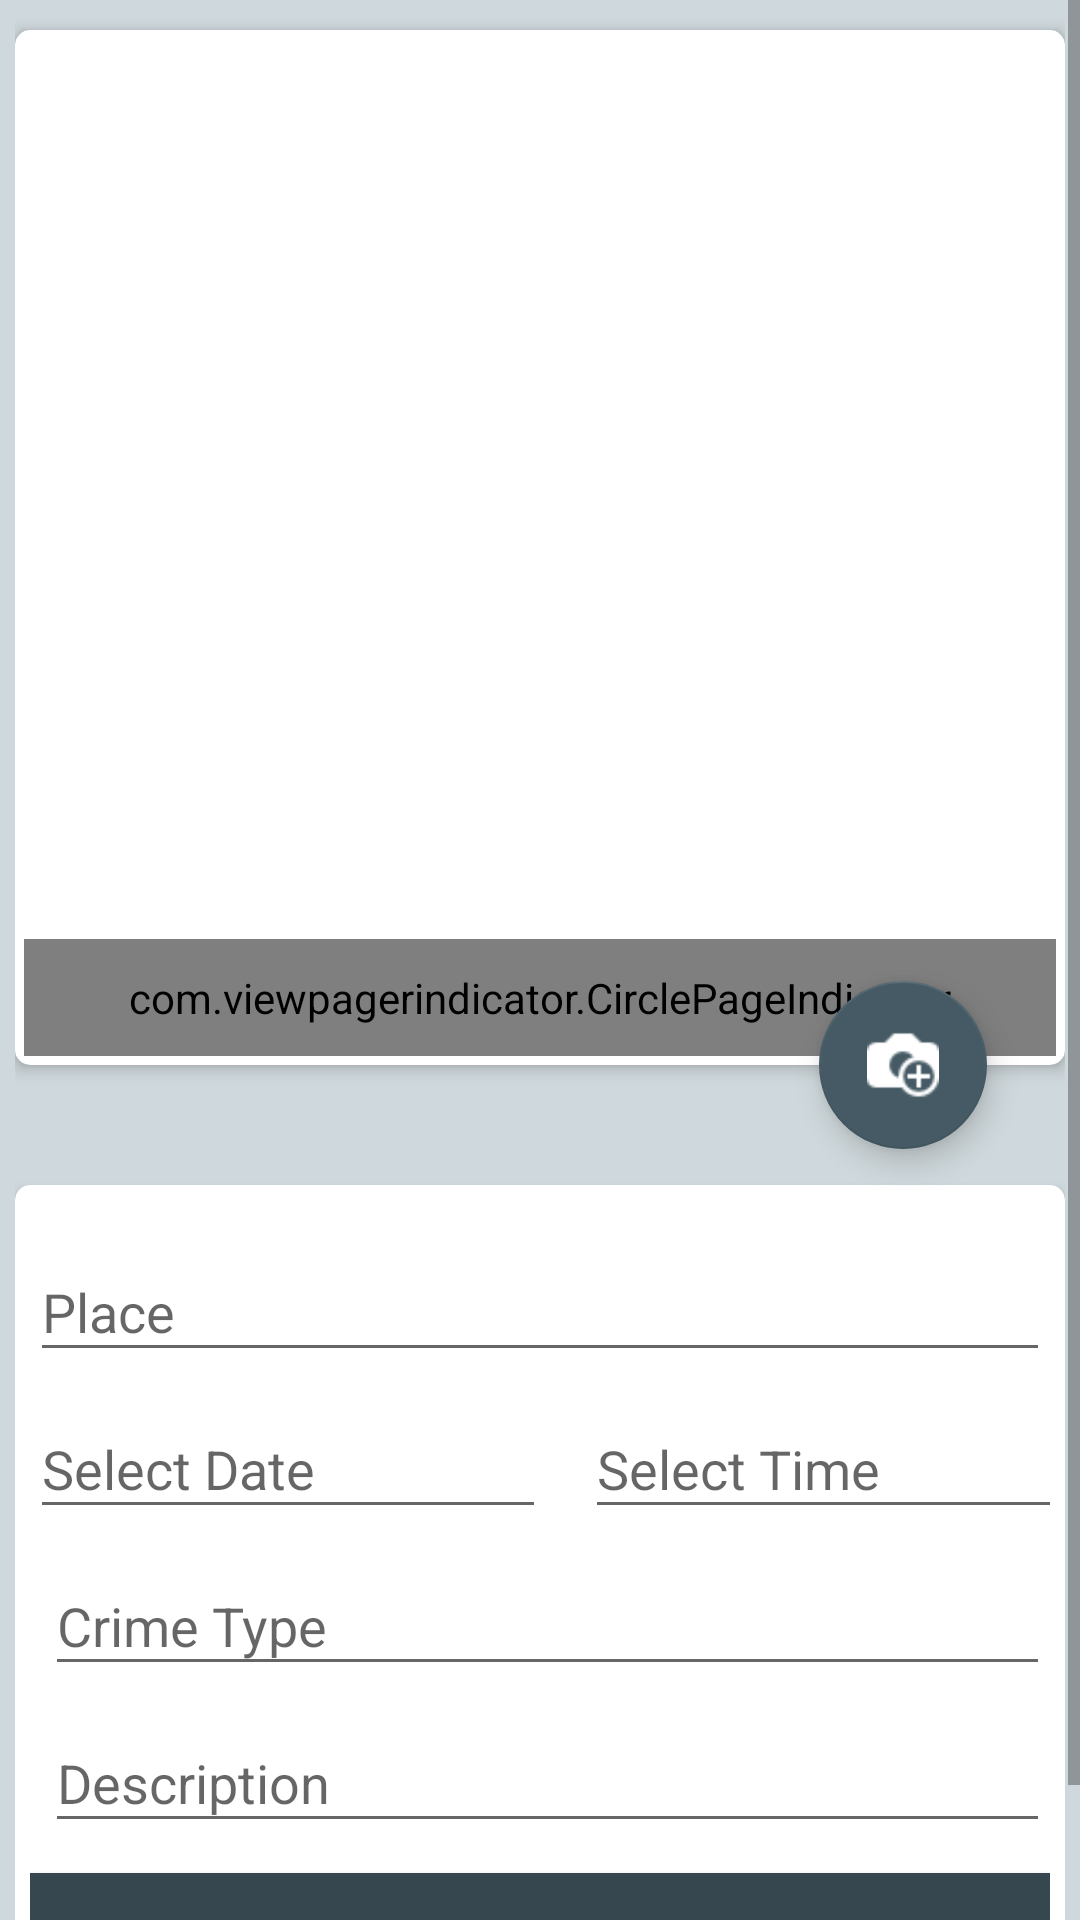

The Android layout XML behind this screen, and the referenced resources:
<!-- AndroidManifest.xml: application theme AppThemeNoActioBar -->
<!-- res/layout/activity_user_post_edit.xml -->
<?xml version="1.0" encoding="utf-8"?>
<ScrollView
    xmlns:android="http://schemas.android.com/apk/res/android"
    xmlns:app="http://schemas.android.com/apk/res-auto"
    xmlns:tools="http://schemas.android.com/tools"
    android:layout_width="match_parent"
    android:layout_height="match_parent">

    <android.support.design.widget.CoordinatorLayout
        android:layout_width="match_parent"
        android:layout_height="match_parent"
        android:background="@color/activityBackground"
        android:orientation="vertical"
        android:padding="5dp"
        android:focusable="true"
        android:focusableInTouchMode="true"
        tools:context="tanvir.crimelogger_ewu.Activity.UserPostEdit">

        <LinearLayout
            android:orientation="vertical"
            android:layout_width="match_parent"
            android:layout_height="wrap_content">

            <android.support.v7.widget.CardView
                android:id="@+id/cardViewInUserPostEdit"
                android:layout_width="match_parent"
                android:layout_height="wrap_content"
                android:layout_marginTop="5dp"
                app:cardCornerRadius="5dp"
                app:cardElevation="3dp"
                app:contentPadding="3dp">

                <LinearLayout
                    android:id="@+id/llInUserPostEdit"
                    android:layout_width="match_parent"
                    android:layout_height="match_parent"
                    android:orientation="vertical">


                    <android.support.v4.view.ViewPager
                        android:id="@+id/imageViewPagerInUserPostEdit"
                        android:layout_width="match_parent"
                        android:layout_height="300dp">


                    </android.support.v4.view.ViewPager>

                    <com.viewpagerindicator.CirclePageIndicator
                        android:id="@+id/indicatorInUserPostEdit"
                        android:layout_width="fill_parent"
                        android:layout_height="wrap_content"
                        android:layout_alignParentBottom="true"
                        android:layout_centerHorizontal="true"
                        android:gravity="bottom"
                        android:padding="10dip"
                        app:centered="true"
                        app:fillColor="#FFFFFF"
                        app:pageColor="@color/colorPrimaryDark"
                        app:snap="false" />


                </LinearLayout>


            </android.support.v7.widget.CardView>

            <android.support.v7.widget.CardView
                app:cardCornerRadius="5dp"
                app:contentPadding="5dp"
                android:layout_marginTop="40dp"
                android:layout_width="match_parent"
                android:layout_height="match_parent">

                <LinearLayout

                    android:layout_width="match_parent"
                    android:layout_height="wrap_content"
                    android:orientation="vertical">

                    <android.support.design.widget.TextInputLayout
                        android:id="@+id/input_layout_usernameInUserPostEdit"
                        android:layout_width="match_parent"
                        android:layout_height="wrap_content"
                        android:layout_centerHorizontal="true"
                        android:layout_marginTop="5dp">

                        <EditText
                            android:id="@+id/crimePlaceETInUserPostEdit"
                            android:layout_width="match_parent"
                            android:layout_height="wrap_content"
                            android:hint="Place" />

                    </android.support.design.widget.TextInputLayout>

                    <LinearLayout
                        android:layout_width="match_parent"
                        android:layout_height="match_parent"
                        android:orientation="horizontal">

                        <android.support.design.widget.TextInputLayout
                            android:layout_width="180dp"
                            android:layout_height="wrap_content">

                            <EditText
                                android:id="@+id/crimeDateETInUserPostEdit"
                                android:layout_width="172dp"
                                android:layout_height="wrap_content"
                                android:clickable="true"
                                android:focusable="false"
                                android:onClick="selectCrimeDateInPostEdit"
                                android:hint="Select Date"
                                android:inputType="textCapSentences" />

                        </android.support.design.widget.TextInputLayout>


                        <android.support.design.widget.TextInputLayout
                            android:layout_width="180dp"
                            android:layout_height="wrap_content"
                            android:layout_marginLeft="5dp">

                            <EditText
                                android:id="@+id/crimeTimeETInUserPostEdit"
                                android:layout_width="172dp"
                                android:layout_height="wrap_content"
                                android:clickable="true"
                                android:focusable="false"
                                android:onClick="slectCrimeTimeInPostEdit"
                                android:hint="Select Time"
                                android:inputType="textCapSentences" />

                        </android.support.design.widget.TextInputLayout>


                    </LinearLayout>


                    <android.support.design.widget.TextInputLayout
                        android:layout_width="match_parent"
                        android:layout_height="wrap_content"
                        android:layout_marginLeft="5dp">

                        <MultiAutoCompleteTextView
                            android:id="@+id/crimeTypeETInUserPostEdit"
                            android:layout_width="match_parent"
                            android:layout_height="wrap_content"
                            android:hint="Crime Type"
                            android:inputType="textCapSentences" />

                    </android.support.design.widget.TextInputLayout>


                    <android.support.design.widget.TextInputLayout
                        android:layout_width="match_parent"
                        android:layout_height="wrap_content"
                        android:layout_marginLeft="5dp">

                        <EditText

                            android:id="@+id/crimeDescETInUserPostEdit"
                            android:layout_width="match_parent"
                            android:layout_height="wrap_content"
                            android:hint="Description"
                            android:inputType="textCapSentences|textMultiLine" />

                    </android.support.design.widget.TextInputLayout>

                    <Button
                        android:layout_marginTop="10dp"
                        android:layout_marginBottom="10dp"
                        android:textColor="@color/white"
                        android:text="Update post"
                        android:onClick="updateUserPost"
                        android:background="@color/colorPrimaryDark"
                        android:layout_width="match_parent"
                        android:layout_height="44dp"
                        android:layout_gravity="center"/>

                </LinearLayout>

            </android.support.v7.widget.CardView>


        </LinearLayout>



        <android.support.design.widget.FloatingActionButton
            android:id="@+id/fab"
            android:layout_width="wrap_content"
            android:layout_height="wrap_content"
            android:layout_marginRight="26dp"
            android:onClick="addImageInUserPOstEditACTVT"
            android:src="@drawable/add_image_camera"
            app:fabSize="normal"
            app:layout_anchor="@id/cardViewInUserPostEdit"
            app:layout_anchorGravity="bottom|right" />


    </android.support.design.widget.CoordinatorLayout>



</ScrollView>
<!-- resources referenced by this layout -->
<resources>
  <color name="activityBackground">#CFD8DC</color>
  <color name="colorPrimaryDark">#37474F</color>
  <color name="white">#FFFFFF</color>
  <!-- drawable add_image_camera: png bitmap (drawable, 694 bytes) -->
  <style name="AppThemeNoActioBar" parent="Theme.AppCompat.Light.NoActionBar">
          
          <item name="colorPrimary">@color/colorPrimary</item>
          <item name="colorPrimaryDark">@color/colorPrimaryDark</item>
          <item name="colorAccent">@color/colorAccent</item>
  
      </style>
  <color name="colorPrimary">#455A64</color>
  <color name="colorAccent">#455A64</color>
</resources>
